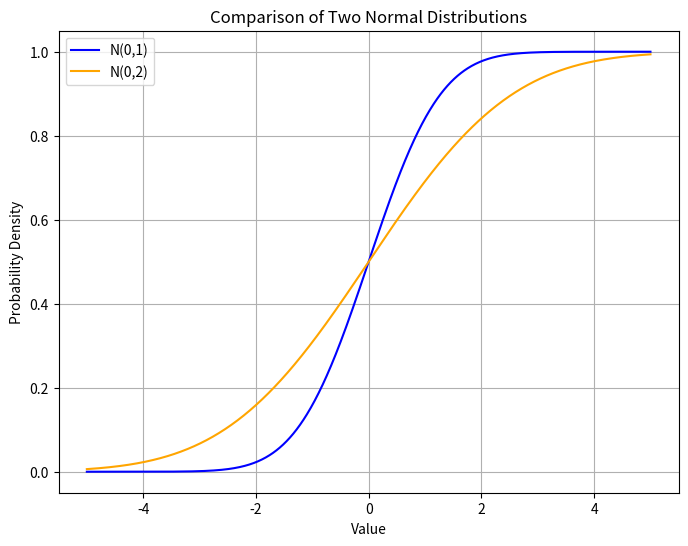

Write Python code to recreate this figure. (Note: this script raises an exception after producing the figure.)
#%%
import numpy as np
import matplotlib.pyplot as plt
import scipy.stats as stats

x = np.linspace(-5, 5, 1000)
y = stats.norm.cdf(x, loc=0, scale=1)
y2 = stats.norm.cdf(x, loc=0, scale=2)

plt.figure(figsize=(8, 6))
plt.plot(x, y, label='N(0,1)', color='blue')
plt.plot(x, y2, label='N(0,2)', color='orange')

plt.title('Comparison of Two Normal Distributions')
plt.xlabel('Value')
plt.ylabel('Probability Density')
plt.legend()
plt.grid()
plt.savefig('presentation/plots/sharpness_plot.png', bbox_inches='tight', dpi=300)
plt.show()
# %%
